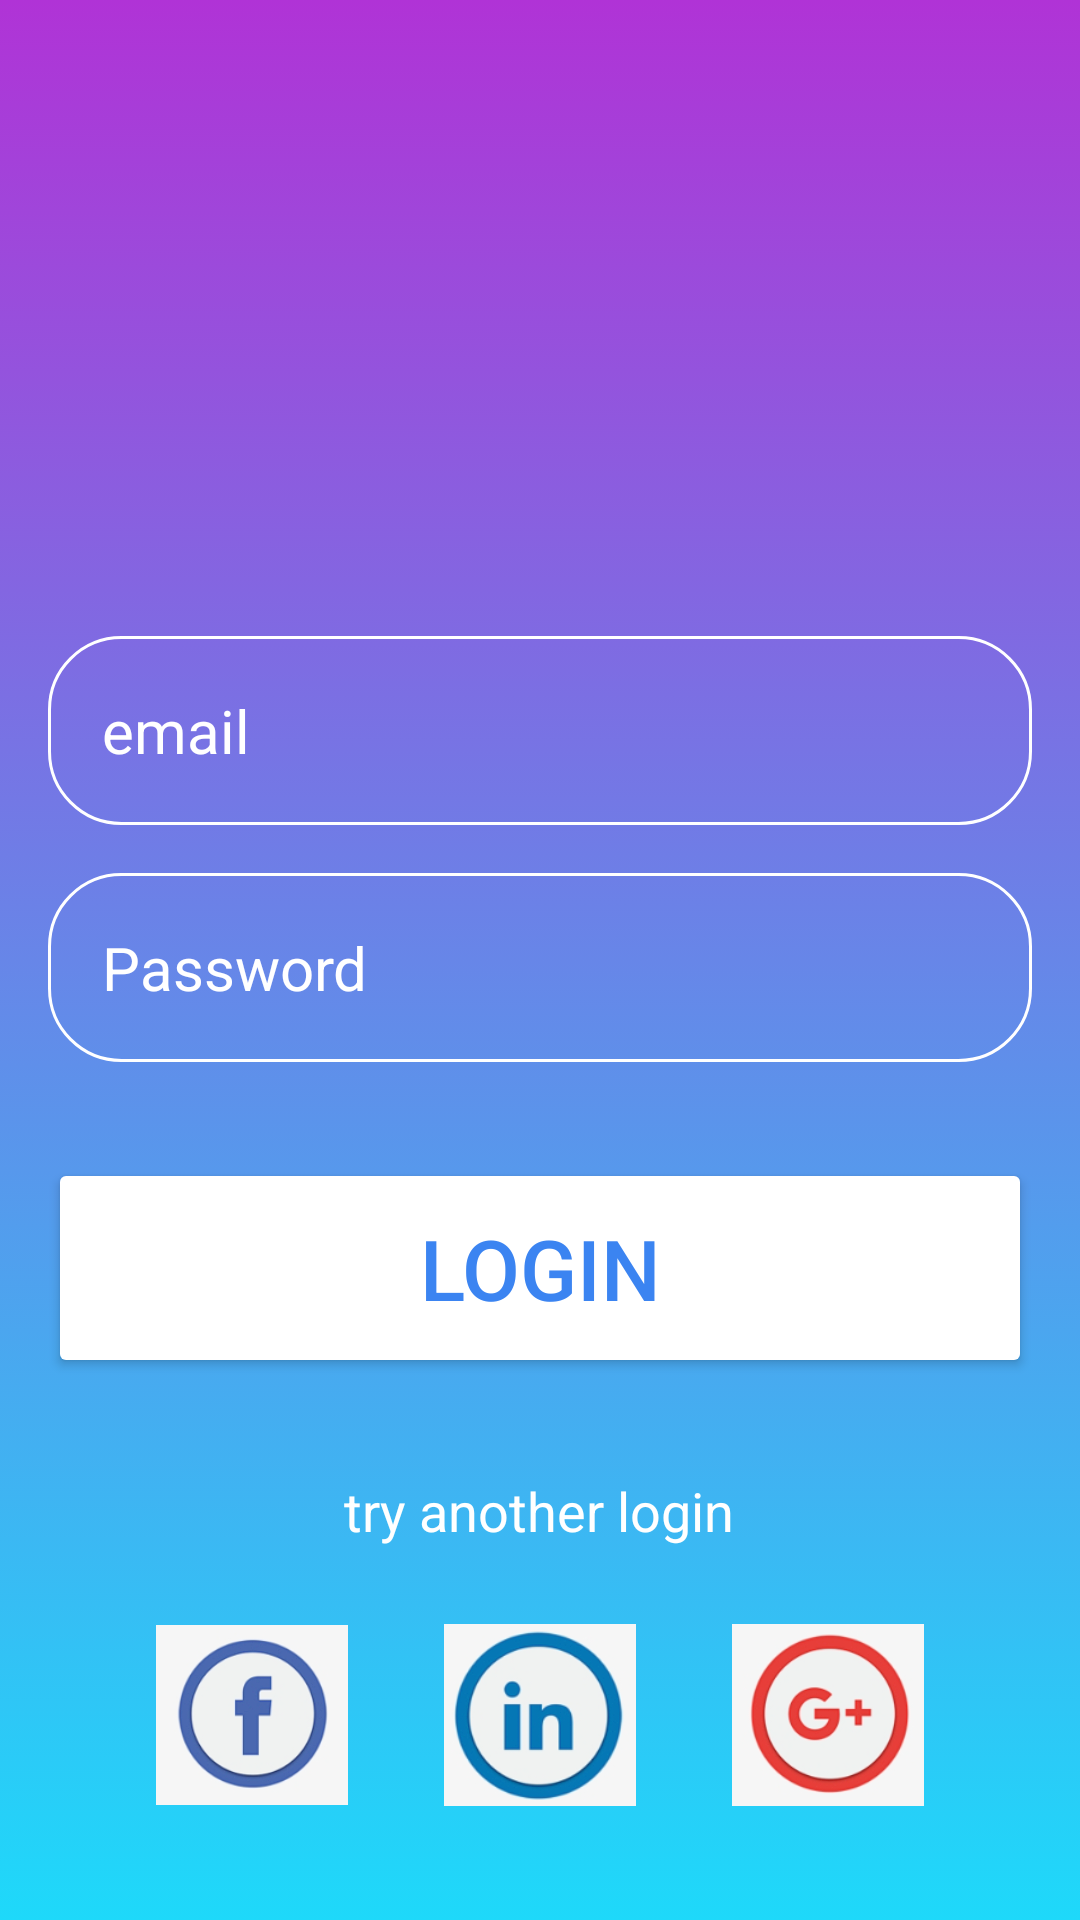

Here is an Android app screen rendered from its layout file. Give the layout XML and the strings, colors and styles it references.
<!-- AndroidManifest.xml: application theme Theme.Examen_projet -->
<!-- res/layout/activity_login.xml -->
<?xml version="1.0" encoding="utf-8"?>
<RelativeLayout xmlns:android="http://schemas.android.com/apk/res/android"
    xmlns:app="http://schemas.android.com/apk/res-auto"
    xmlns:tools="http://schemas.android.com/tools"
    android:layout_width="match_parent"
    android:layout_height="match_parent"
    tools:context=".login"
    android:background="@drawable/background_intro"
    android:gravity="center"
    android:padding="16dp">



    <LinearLayout
        android:layout_width="match_parent"
        android:layout_height="wrap_content"
        android:gravity="center"
        android:orientation="vertical">

        <ImageView
            android:layout_width="160dp"
            android:layout_height="160dp"
            android:src="@drawable/account_image" />

        <EditText
            android:id="@+id/Mail_id"
            android:layout_width="match_parent"
            android:layout_height="wrap_content"
            android:layout_marginTop="32dp"
            android:background="@drawable/roundid_corner_edittext"
            android:hint="email"
            android:inputType="text"
            android:padding="18dp"
            android:textColor="@color/white"
            android:textColorHint="@color/white"
            android:textSize="20sp" />

        <EditText
            android:id="@+id/password_id"
            android:layout_width="match_parent"
            android:layout_height="wrap_content"
            android:layout_marginTop="16dp"
            android:background="@drawable/roundid_corner_edittext"
            android:hint="Password"
            android:inputType="text"
            android:padding="18dp"
            android:textColor="@color/white"
            android:textColorHint="@color/white"
            android:textSize="20sp" />

        <Button
            android:id="@+id/signeup_btn"
            android:layout_width="match_parent"
            android:layout_height="wrap_content"
            android:layout_marginTop="32dp"
            android:backgroundTint="@color/white"
            android:padding="18dp"
            android:text="Login"
            android:textColor="#3B84F1"
            android:textSize="28sp" />

        <TextView
            android:layout_width="wrap_content"
            android:layout_height="wrap_content"
            android:layout_marginTop="32dp"
            android:text="try another login"
            android:textColor="@color/white"
            android:textSize="18sp" />

        <LinearLayout
            android:layout_width="match_parent"
            android:layout_height="wrap_content"
            android:layout_marginTop="8dp"
            android:gravity="center"
            android:orientation="horizontal">

            <ImageView
                android:layout_width="64dp"
                android:layout_height="64dp"
                android:layout_margin="16dp"
                android:src="@drawable/facebook" />

            <ImageView
                android:layout_width="64dp"
                android:layout_height="64dp"
                android:layout_margin="16dp"
                android:src="@drawable/linkedin" />

            <ImageView
                android:layout_width="64dp"
                android:layout_height="64dp"
                android:layout_margin="16dp"
                android:src="@drawable/gmail" />


        </LinearLayout>
    </LinearLayout>


</RelativeLayout>
<!-- resources referenced by this layout -->
<resources>
  <!-- drawable background_intro (drawable) -->
  <?xml version="1.0" encoding="utf-8"?>
  <selector xmlns:android="http://schemas.android.com/apk/res/android">
  
  <item>
      <shape android:shape="rectangle">
          <gradient android:angle="90" android:startColor="#1ed9fa" android:endColor="#b033d6" />
      </shape>
  </item>
  
  </selector>
  <!-- drawable facebook: png bitmap (drawable, 20767 bytes) -->
  <!-- drawable gmail: png bitmap (drawable, 22047 bytes) -->
  <!-- drawable linkedin: png bitmap (drawable, 21182 bytes) -->
  <!-- drawable roundid_corner_edittext (drawable) -->
  <?xml version="1.0" encoding="utf-8"?>
  <shape xmlns:android="http://schemas.android.com/apk/res/android"
  android:shape="rectangle" >
      <corners android:radius="24dp" />
      <stroke android:width="1dip" android:color="@color/white" />
  </shape>
  <style name="Theme.Examen_projet" parent="Base.Theme.Examen_projet" />
  <style name="Base.Theme.Examen_projet" parent="Theme.Material3.DayNight.NoActionBar">
          
          
      </style>
  <!-- not gathered from this repository: default colours our renderer supplied (Android Studio template values) -->
  <color name="white">#FFFFFFFF</color>
</resources>
